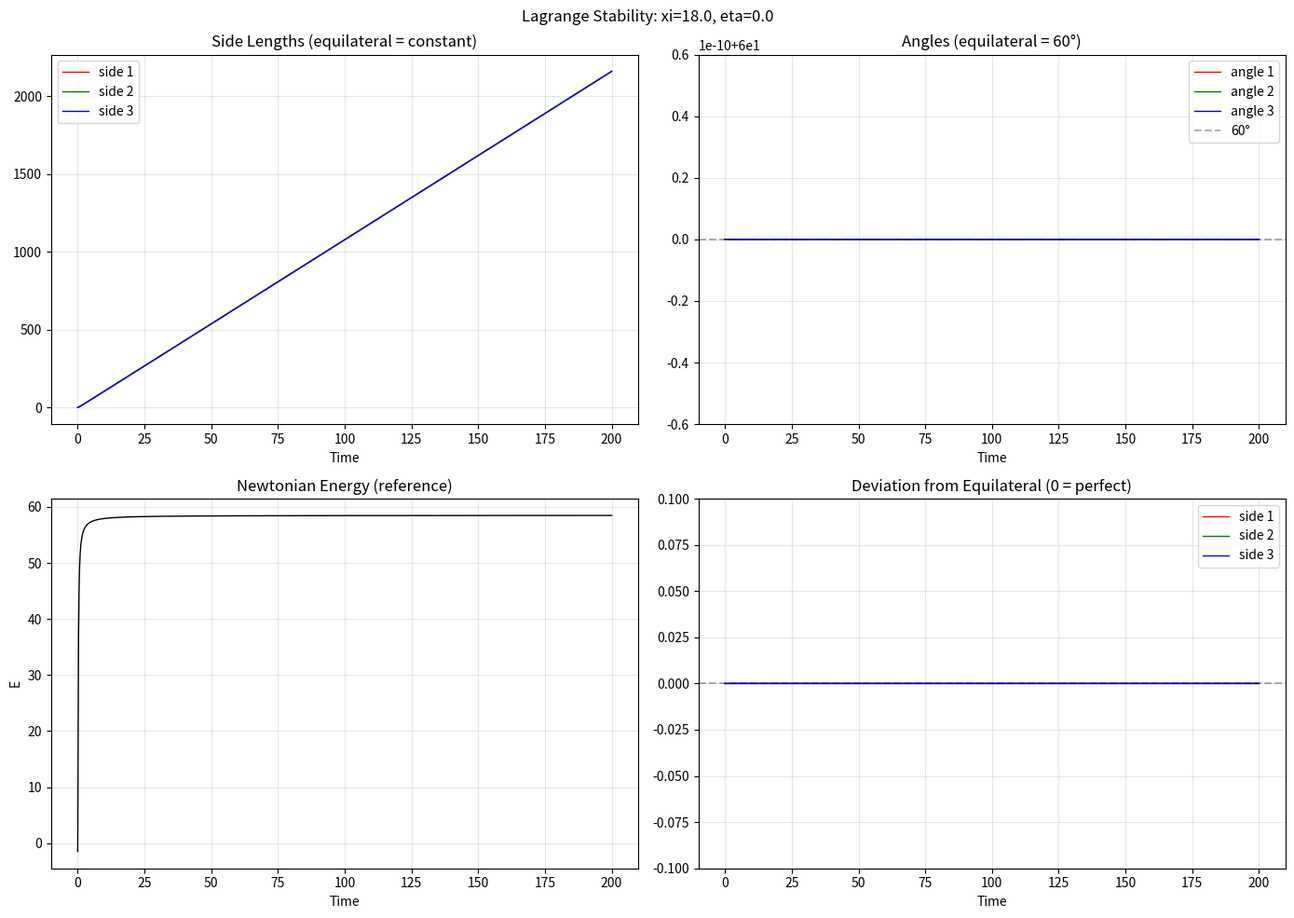
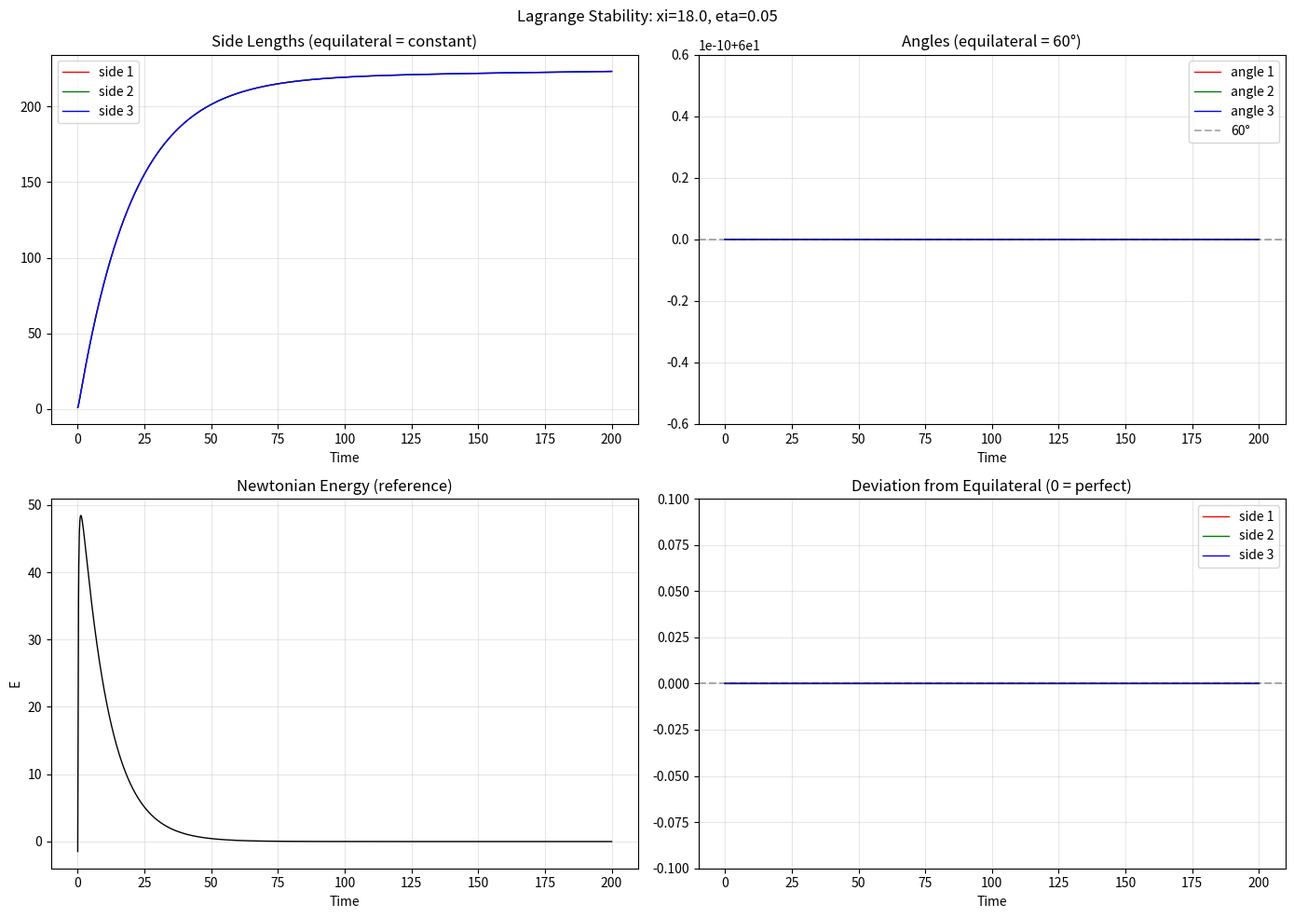
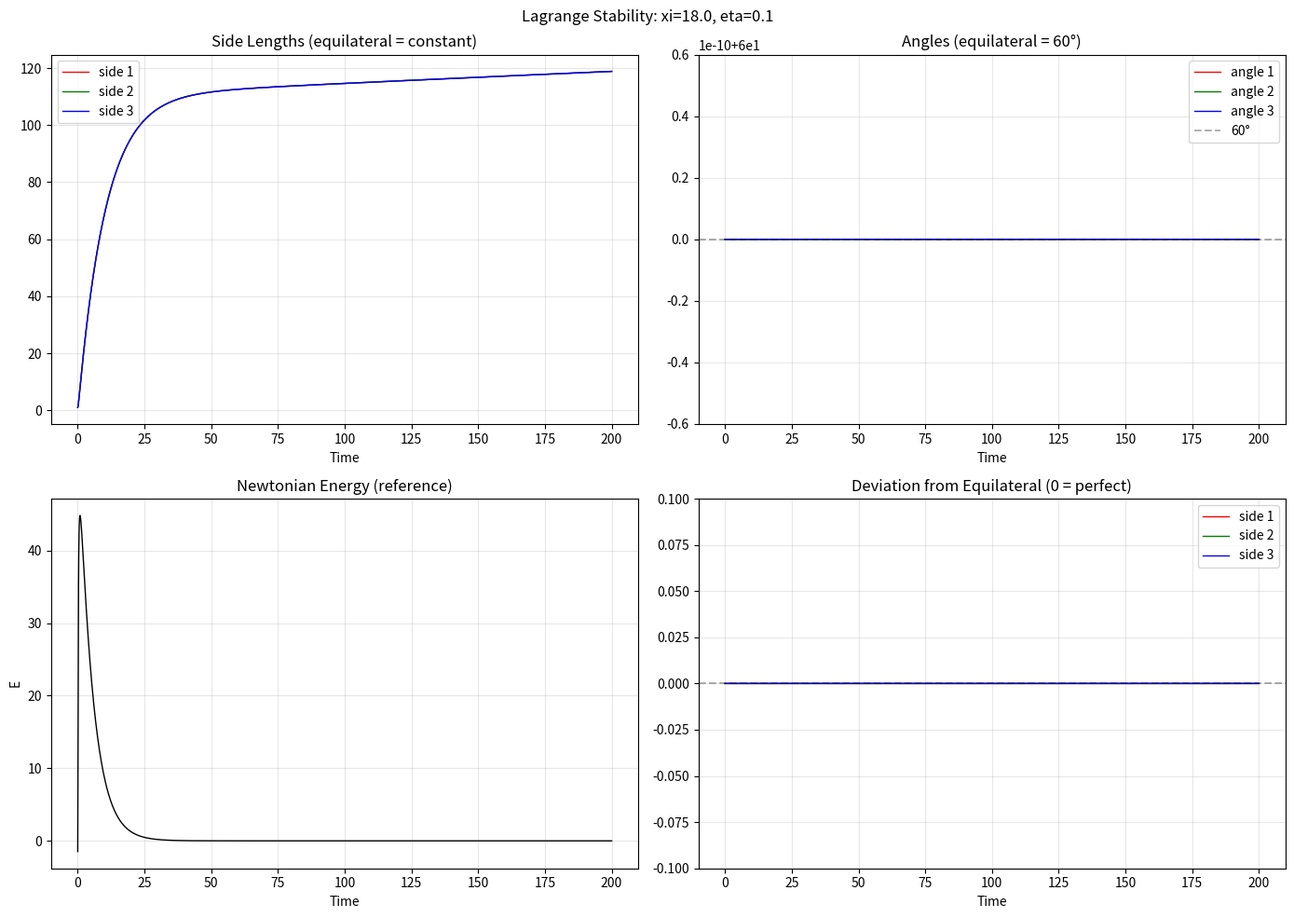
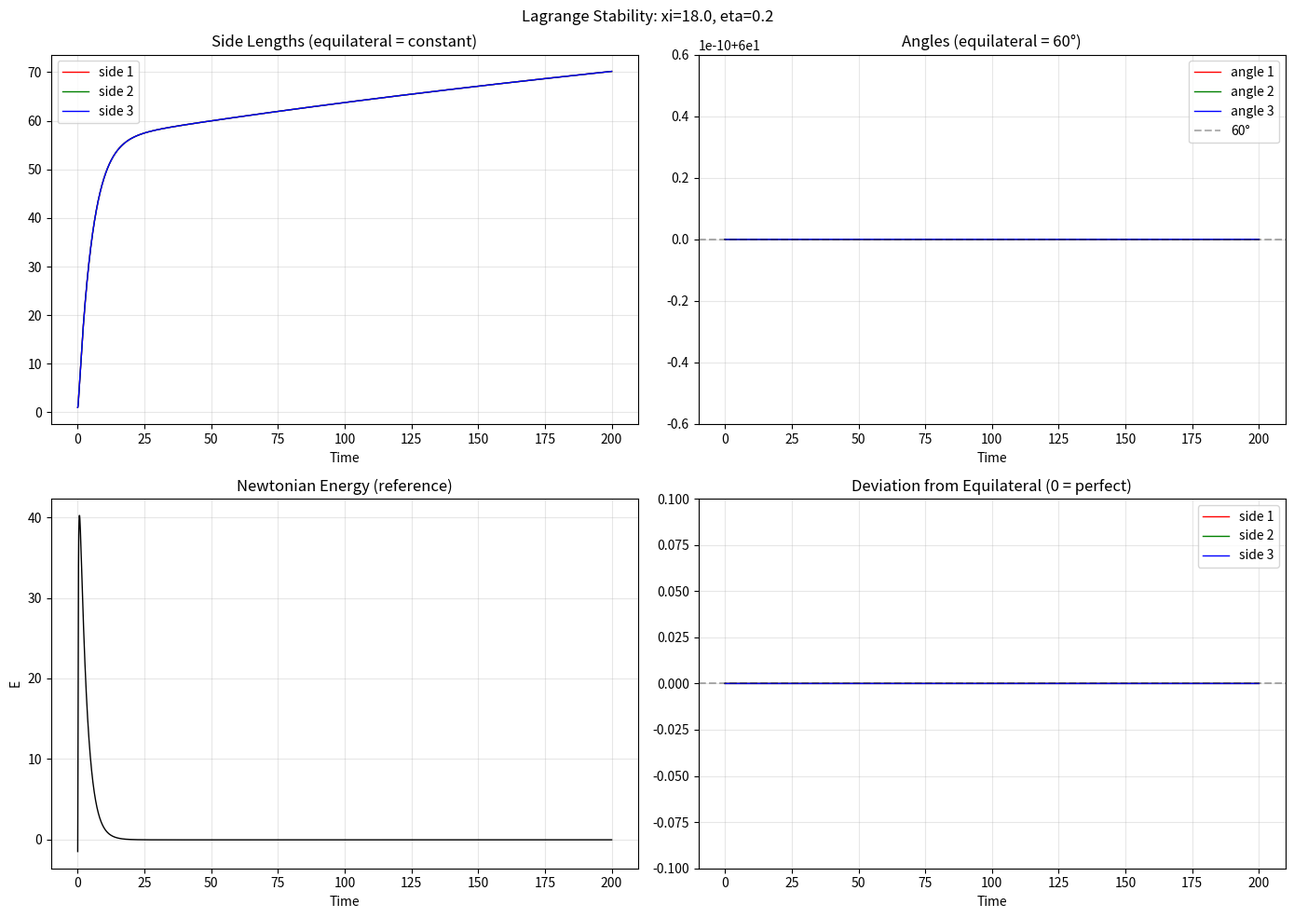
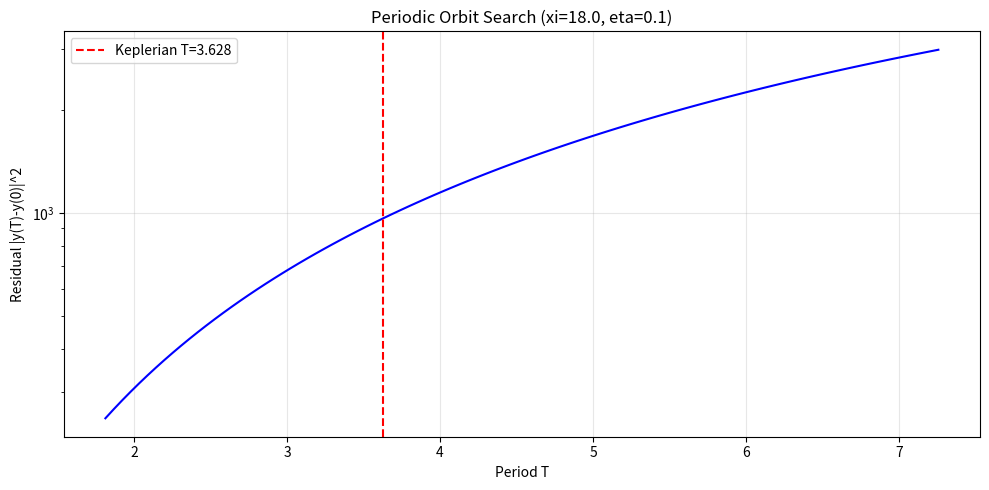

The matplotlib source for these figures, in order:
#!/usr/bin/env python3
"""Cassi Three-Body Problem—Attractor Search & Periodic Orbits.

Finds stable configurations that Cassi 3BP converges to under Qi damping.
"""

import math
import numpy as np
from scipy.integrate import solve_ivp
from scipy.optimize import minimize_scalar
import matplotlib
matplotlib.use('Agg')
import matplotlib.pyplot as plt

PHI = (1.0 + math.sqrt(5.0)) / 2.0
PHI_INV = 1.0 / PHI


def cassi_force_mag(r, sigma, xi, q=1.0):
    """Cassi force magnitude (attractive, negative)."""
    if r < 1e-10:
        return 0.0
    s = r / (sigma * math.sqrt(2.0))
    return -(math.erf(s) - math.sqrt(2.0/math.pi) * s * math.exp(-s*s)) / (r*r) * (1.0 + xi*q)


def cassi_3body_rhs(t, y, masses, sigma, xi, eta_qi):
    pos = y[0:9].reshape(3, 3)
    vel = y[9:18].reshape(3, 3)
    acc = np.zeros((3, 3))
    for i in range(3):
        for j in range(3):
            if i == j: continue
            r_vec = pos[j] - pos[i]
            r = np.linalg.norm(r_vec)
            if r < 1e-10: continue
            acc[i] += cassi_force_mag(r, sigma, xi) * masses[j] * r_vec / r
    return np.concatenate([vel.flatten(), (acc - eta_qi * vel).flatten()])


def integrate(y0, masses, sigma, xi, eta_qi, t_span, n_steps=1000):
    t_eval = np.linspace(*t_span, n_steps)
    sol = solve_ivp(cassi_3body_rhs, t_span, y0, args=(masses, sigma, xi, eta_qi),
                    method='RK45', t_eval=t_eval, rtol=1e-9, atol=1e-11)
    return sol.t, sol.y.T

def newtonian_energy(y, masses):
    """Fast Newtonian energy for time-series monitoring."""
    pos = y[0:9].reshape(3, 3)
    vel = y[9:18].reshape(3, 3)
    KE = 0.5 * sum(m * np.dot(v, v) for m, v in zip(masses, vel))
    PE = 0.0
    for i in range(3):
        for j in range(i+1, 3):
            r = np.linalg.norm(pos[j] - pos[i])
            if r > 1e-10:
                PE -= masses[i] * masses[j] / r
    return KE + PE




# ── ICs ──────────────────────────────────────────────────────────────

def lagrange_eq(masses, a=1.0):
    m = masses[0]
    pos = np.array([[0, a/math.sqrt(3), 0],
                    [-a/2, -a/(2*math.sqrt(3)), 0],
                    [a/2, -a/(2*math.sqrt(3)), 0]])
    omega = math.sqrt(3.0 * m / a**3)
    vel = omega * np.array([[-pos[0,1], pos[0,0], 0],
                            [-pos[1,1], pos[1,0], 0],
                            [-pos[2,1], pos[2,0], 0]])
    return np.concatenate([pos.flatten(), vel.flatten()])


def hierarchical(masses, a_in=0.3, a_out=2.0):
    m1, m2, m3 = masses
    M12 = m1 + m2
    w_in = math.sqrt(M12 / a_in**3)
    r1, r2 = m2/M12*a_in, m1/M12*a_in
    pos = np.array([[r1,0,0], [-r2,0,0], [a_out,0,0]])
    vel = np.array([[0,w_in*r1,0], [0,-w_in*r2,0], [0,math.sqrt(M12/a_out**3)*a_out,0]])
    return np.concatenate([pos.flatten(), vel.flatten()])


# ── Analysis ─────────────────────────────────────────────────────────

def analyze_lagrange_stability(masses, sigma, xi, eta_qi, a=1.0, t_max=200):
    """Test if Lagrange equilateral is stable under Cassi damping."""
    y0 = lagrange_eq(masses, a)
    t, states = integrate(y0, masses, sigma, xi, eta_qi, (0, t_max), 2000)

    # Track shape: compute side lengths and angles
    n = len(states)
    sides = np.zeros((n, 3))
    angles = np.zeros((n, 3))
    cassi_E = np.zeros(n)

    for k in range(n):
        pos = states[k, 0:9].reshape(3, 3)
        # Side lengths
        sides[k, 0] = np.linalg.norm(pos[1] - pos[0])
        sides[k, 1] = np.linalg.norm(pos[2] - pos[1])
        sides[k, 2] = np.linalg.norm(pos[0] - pos[2])
        # Angles (using law of cosines)
        for i in range(3):
            j, l = (i+1)%3, (i+2)%3
            a_side = sides[k, j]
            b_side = sides[k, (j+1)%3] if (j+1)%3 != i else sides[k, l]
            # angle at vertex i
            v1 = pos[j] - pos[i]
            v2 = pos[l] - pos[i]
            cos_ang = np.dot(v1, v2) / (np.linalg.norm(v1) * np.linalg.norm(v2) + 1e-15)
            angles[k, i] = math.degrees(math.acos(np.clip(cos_ang, -1, 1)))
        cassi_E[k] = newtonian_energy(states[k], masses)

    return t, states, sides, angles, cassi_E


def search_periodic_orbit(masses, sigma, xi, eta_qi, a=1.0):
    """Shooting method: find period T such that y(T) = y(0) for Lagrange IC."""
    y0 = lagrange_eq(masses, a)

    def residual(T):
        t, states = integrate(y0, masses, sigma, xi, eta_qi, (0, T), 200)
        yT = states[-1]
        # Distance in phase space (positions only, ignore COM drift)
        pos0 = y0[0:9].reshape(3, 3)
        posT = yT[0:9].reshape(3, 3)
        # Center both
        com0 = np.mean(pos0, axis=0)
        comT = np.mean(posT, axis=0)
        pos0_c = pos0 - com0
        posT_c = posT - comT
        return np.sum((posT_c - pos0_c)**2)

    # Search for period near Keplerian value
    T_kepler = 2 * math.pi / math.sqrt(3.0 * masses[0] / a**3)
    print(f"  Keplerian period: T = {T_kepler:.4f}")

    # Scan periods
    Ts = np.linspace(T_kepler * 0.5, T_kepler * 2.0, 100)
    residuals = [residual(T) for T in Ts]
    best_idx = np.argmin(residuals)
    print(f"  Best period scan: T = {Ts[best_idx]:.4f}, residual = {residuals[best_idx]:.6e}")

    return Ts, residuals, T_kepler


# ── Plotting ─────────────────────────────────────────────────────────

def plot_stability(t, sides, angles, cassi_E, xi, eta_qi, filename):
    fig, axes = plt.subplots(2, 2, figsize=(14, 10))

    # Side lengths
    ax = axes[0, 0]
    colors = ['red', 'green', 'blue']
    for i in range(3):
        ax.plot(t, sides[:, i], color=colors[i], lw=1, label=f'side {i+1}')
    ax.set_title('Side Lengths (equilateral = constant)')
    ax.set_xlabel('Time'); ax.legend(); ax.grid(True, alpha=0.3)

    # Angles
    ax = axes[0, 1]
    for i in range(3):
        ax.plot(t, angles[:, i], color=colors[i], lw=1, label=f'angle {i+1}')
    ax.axhline(60, color='k', linestyle='--', alpha=0.3, label='60°')
    ax.set_title('Angles (equilateral = 60°)')
    ax.set_xlabel('Time'); ax.legend(); ax.grid(True, alpha=0.3)

    # Energy
    ax = axes[1, 0]
    ax.plot(t, cassi_E, 'k-', lw=1)
    ax.set_title('Newtonian Energy (reference)')
    ax.set_xlabel('Time'); ax.set_ylabel('E'); ax.grid(True, alpha=0.3)

    # Side length ratios (deviation from equilateral)
    ax = axes[1, 1]
    mean_side = np.mean(sides, axis=1)
    for i in range(3):
        ratio = sides[:, i] / (mean_side + 1e-15)
        ax.plot(t, ratio - 1.0, color=colors[i], lw=1, label=f'side {i+1}')
    ax.axhline(0, color='k', linestyle='--', alpha=0.3)
    ax.set_title('Deviation from Equilateral (0 = perfect)')
    ax.set_xlabel('Time'); ax.legend(); ax.grid(True, alpha=0.3)
    ax.set_ylim(-0.1, 0.1)

    plt.suptitle(f'Lagrange Stability: xi={xi}, eta={eta_qi}', fontsize=12)
    plt.tight_layout()
    plt.savefig(filename, dpi=120, bbox_inches='tight')
    plt.close()
    print(f"  Saved: {filename}")


def plot_period_search(Ts, residuals, T_kepler, xi, eta_qi, filename):
    fig, ax = plt.subplots(figsize=(10, 5))
    ax.semilogy(Ts, [max(r, 1e-15) for r in residuals], 'b-', lw=1.5)
    ax.axvline(T_kepler, color='r', linestyle='--', label=f'Keplerian T={T_kepler:.3f}')
    ax.set_xlabel('Period T')
    ax.set_ylabel('Residual |y(T)-y(0)|^2')
    ax.set_title(f'Periodic Orbit Search (xi={xi}, eta={eta_qi})')
    ax.legend(); ax.grid(True, alpha=0.3)
    plt.tight_layout()
    plt.savefig(filename, dpi=120, bbox_inches='tight')
    plt.close()
    print(f"  Saved: {filename}")


# ── Main ────────────────────────────────────────────────────────────

def main():
    masses = np.array([1.0, 1.0, 1.0])
    sigma = 0.1

    print("=" * 65)
    print("Cassi Three-Body: Attractor Search & Periodic Orbits")
    print("=" * 65)

    # ── Test 1: Lagrange stability under different damping ──────────
    for eta_qi in [0.0, 0.05, 0.1, 0.2]:
        print(f"\n{'─' * 55}")
        print(f"  Lagrange stability: eta_Qi = {eta_qi}")
        print(f"{'─' * 55}")
        t, states, sides, angles, cassi_E = analyze_lagrange_stability(
            masses, sigma, xi=18.0, eta_qi=eta_qi, a=1.0, t_max=200)
        # Final shape quality
        final_sides = sides[-1]
        shape_error = np.std(final_sides) / np.mean(final_sides)
        final_angles = angles[-1]
        angle_error = np.std(final_angles)
        print(f"  Final side lengths: {final_sides}")
        print(f"  Shape error (side std/mean): {shape_error:.6f}")
        print(f"  Final angles: {final_angles}")
        print(f"  Angle std: {angle_error:.2f}°")
        print(f"  E_Cassi: {cassi_E[0]:.4f} -> {cassi_E[-1]:.4f}")
        plot_stability(t, sides, angles, cassi_E, 18.0, eta_qi,
                       f"cassi_3body_stability_eta{eta_qi:.2f}.png")

    # ── Test 2: Periodic orbit search ────────────────────────────────
    print(f"\n{'─' * 55}")
    print(f"  Periodic orbit search (xi=18, eta=0.1)")
    print(f"{'─' * 55}")
    Ts, residuals, T_kepler = search_periodic_orbit(masses, sigma, xi=18.0, eta_qi=0.1, a=1.0)
    plot_period_search(Ts, residuals, T_kepler, 18.0, 0.1,
                       f"cassi_3body_period_search.png")

    # ── Test 3: Random ICs -> attractor ─────────────────────────────
    print(f"\n{'─' * 55}")
    print(f"  Random ICs -> attractor convergence")
    print(f"{'─' * 55}")
    np.random.seed(42)
    for trial in range(3):
        # Random positions in [-1,1]^3, zero net momentum
        pos = np.random.randn(3, 3) * 0.5
        pos -= np.mean(pos, axis=0)  # zero COM
        vel = np.random.randn(3, 3) * 0.1
        vel -= np.mean(vel * masses[:, None], axis=0) / np.mean(masses)  # zero momentum
        y0 = np.concatenate([pos.flatten(), vel.flatten()])
        t, states = integrate(y0, masses, sigma, xi=18.0, eta_qi=0.1,
                              t_span=(0, 100), n_steps=1000)

        # Final configuration
        final_pos = states[-1, 0:9].reshape(3, 3)
        final_vel = states[-1, 9:18].reshape(3, 3)
        sides_final = [np.linalg.norm(final_pos[(i+1)%3] - final_pos[i]) for i in range(3)]
        speeds = [np.linalg.norm(final_vel[i]) for i in range(3)]
        E_final = newtonian_energy(states[-1], masses)
        print(f"  Trial {trial+1}: sides={sides_final}, speeds={speeds}, E={E_final:.4f}")

    print("\n" + "=" * 65)
    print("Done.")
    print("=" * 65)


if __name__ == '__main__':
    main()
